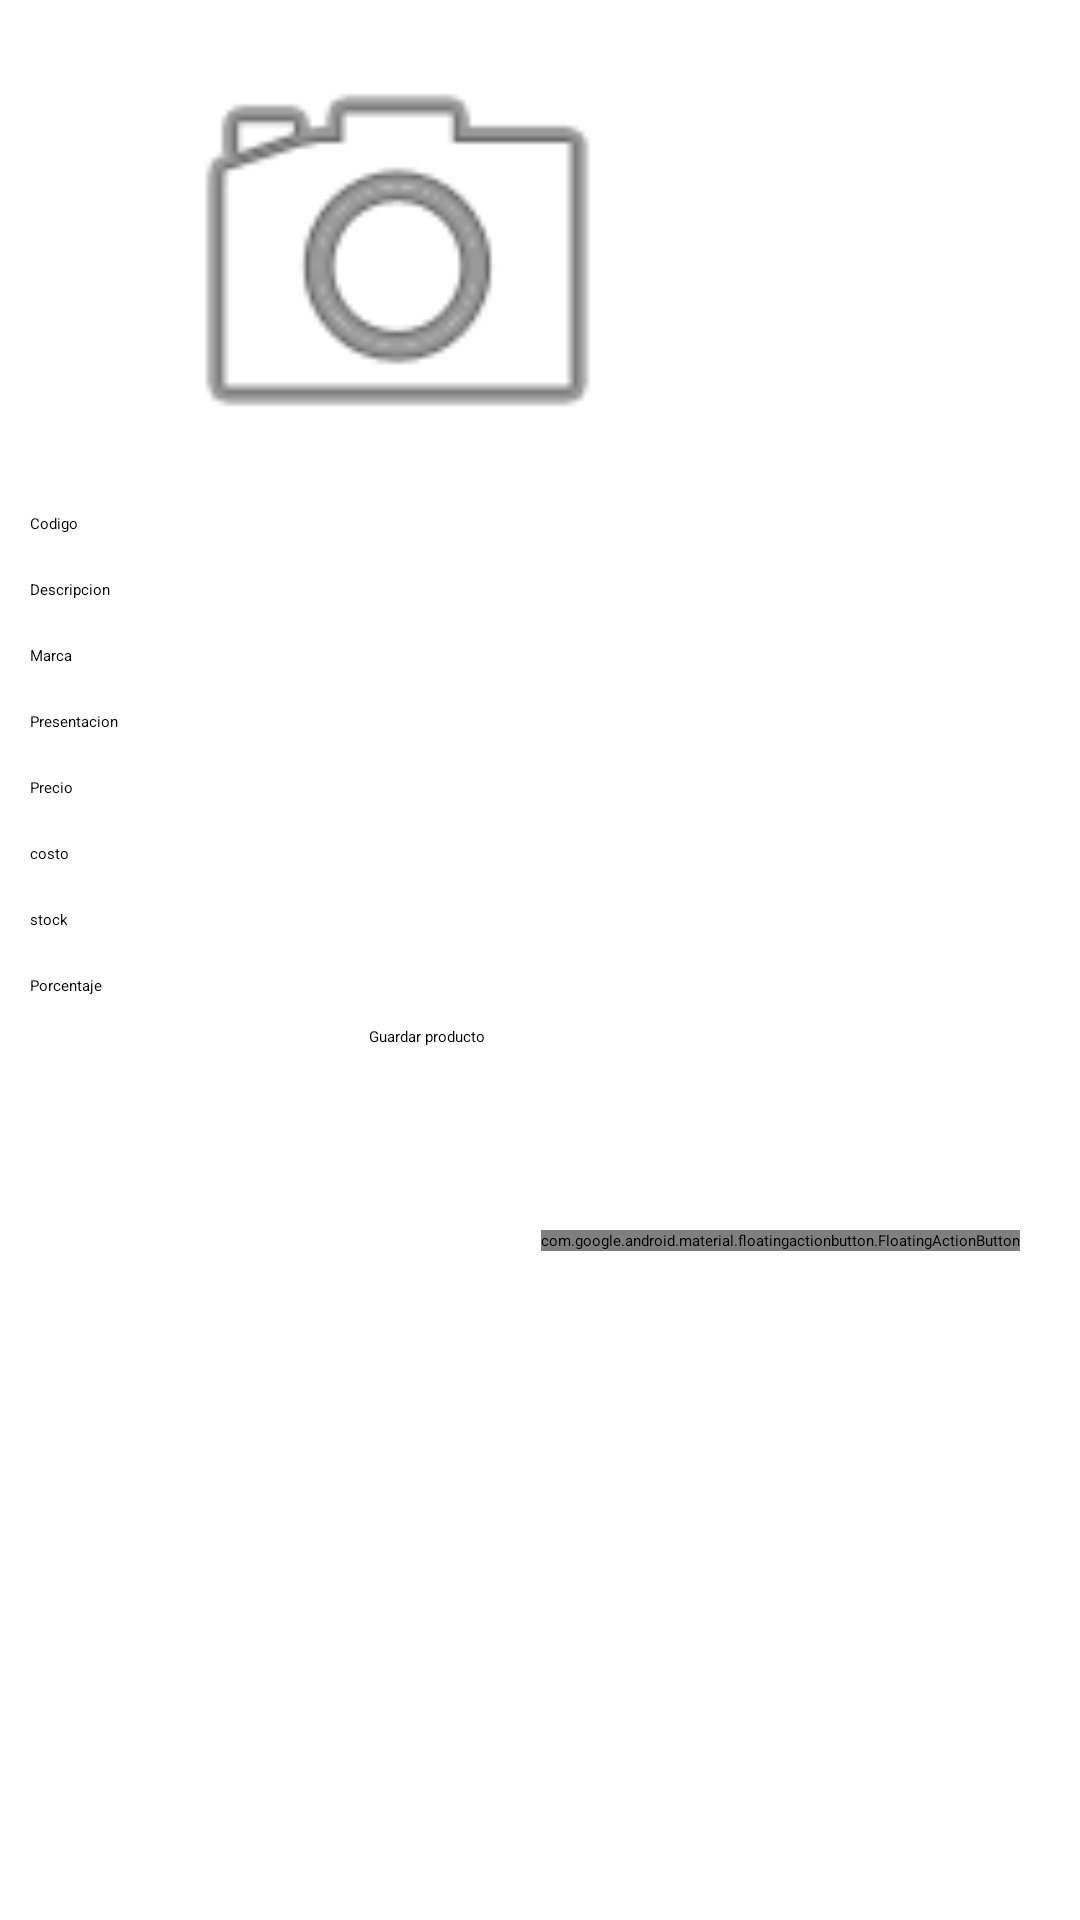

This screen was rendered from an Android layout file. Write that file and the resources it references.
<!-- AndroidManifest.xml: application theme Theme.Controlesbasicos -->
<!-- res/layout/activity_main.xml -->
<?xml version="1.0" encoding="utf-8"?>
<ScrollView
    xmlns:android="http://schemas.android.com/apk/res/android"
    xmlns:app="http://schemas.android.com/apk/res-auto"
    xmlns:tools="http://schemas.android.com/tools"
    android:layout_width="match_parent"
    android:layout_height="match_parent"
    tools:context=".MainActivity">

    <RelativeLayout
        android:layout_width="match_parent"
        android:layout_height="wrap_content">

        <EditText
            android:id="@+id/txtcodigo"
            android:layout_width="match_parent"
            android:layout_height="wrap_content"
            android:layout_below="@+id/imgFoto"
            android:layout_marginLeft="10dp"
            android:layout_marginTop="1dp"
            android:layout_marginRight="10dp"
            android:hint="Codigo"
            android:inputType="text"
            android:textAlignment="viewStart"
            android:textAllCaps="false" />

        <EditText
            android:id="@+id/txtdescripcion"
            android:layout_width="match_parent"
            android:layout_height="wrap_content"
            android:layout_below="@id/txtcodigo"
            android:layout_marginLeft="10dp"
            android:layout_marginTop="15dp"
            android:layout_marginRight="10dp"
            android:hint="Descripcion"
            android:inputType="text"
            android:textAllCaps="false" />

        <EditText
            android:id="@+id/txtmarca"
            android:layout_width="match_parent"
            android:layout_height="wrap_content"
            android:layout_below="@id/txtdescripcion"
            android:layout_marginLeft="10dp"
            android:layout_marginTop="15dp"
            android:layout_marginRight="10dp"
            android:hint="Marca"
            android:inputType="text"
            android:textAllCaps="false" />

        <EditText
            android:id="@+id/txtpresentacion"
            android:layout_width="match_parent"
            android:layout_height="wrap_content"
            android:layout_below="@id/txtmarca"
            android:layout_marginLeft="10dp"
            android:layout_marginTop="15dp"
            android:layout_marginRight="10dp"
            android:hint="Presentacion"
            android:inputType="text"
            android:textAllCaps="false" />

        <EditText
            android:id="@+id/txtprecio"
            android:layout_width="match_parent"
            android:layout_height="wrap_content"
            android:layout_below="@id/txtpresentacion"
            android:layout_marginLeft="10dp"
            android:layout_marginTop="15dp"
            android:layout_marginRight="10dp"
            android:hint="Precio"
            android:textAllCaps="false" />
        <EditText
            android:id="@+id/txtcosto"
            android:layout_width="match_parent"
            android:layout_height="wrap_content"
            android:layout_below="@id/txtprecio"
            android:layout_marginLeft="10dp"
            android:layout_marginTop="15dp"
            android:layout_marginRight="10dp"
            android:hint="costo"
            android:textAllCaps="false" />
        <EditText
            android:id="@+id/txtstock"
            android:layout_width="match_parent"
            android:layout_height="wrap_content"
            android:layout_marginLeft="10dp"
            android:layout_marginTop="15dp"
            android:layout_marginRight="10dp"
            android:hint="stock"
            android:layout_below="@+id/txtcosto"
            android:textAllCaps="false" />

        <Button
            android:id="@+id/btnGuardarProducto"
            android:layout_width="264dp"
            android:layout_height="65dp"
            android:layout_below="@+id/textporcentaje"
            android:layout_marginStart="10dp"
            android:layout_marginTop="10dp"
            android:layout_marginEnd="10dp"
            android:layout_marginBottom="10dp"
            android:text="Guardar producto"
            android:textAlignment="center" />

        <com.google.android.material.floatingactionbutton.FloatingActionButton
            android:id="@+id/btnRegresarListaProducto"
            android:layout_width="wrap_content"
            android:layout_height="wrap_content"
            android:layout_alignParentRight="true"
            android:layout_alignParentBottom="true"
            android:layout_marginStart="20dp"
            android:layout_marginTop="20dp"
            android:layout_marginEnd="20dp"
            android:layout_marginBottom="20dp"
            android:src="@android:drawable/ic_menu_revert" />

        <ImageView
            android:id="@+id/imgFoto"
            android:layout_width="165dp"
            android:layout_height="168dp"
            android:layout_marginLeft="50dp"
            android:layout_marginTop="2dp"
            android:background="@android:drawable/ic_menu_camera"
            android:scaleType="centerCrop" />

        <TextView
            android:id="@+id/textporcentaje"
            android:layout_width="match_parent"
            android:layout_height="wrap_content"
            android:layout_marginLeft="10dp"
            android:layout_marginTop="15dp"
            android:layout_marginRight="10dp"
            android:layout_below="@+id/txtstock"
            android:hint="porcentaje"
            android:text="Porcentaje" />


    </RelativeLayout>
</ScrollView>
<!-- resources referenced by this layout -->
<resources>

</resources>
